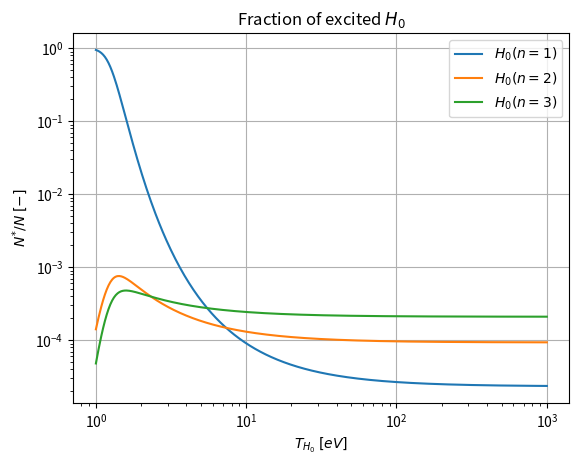
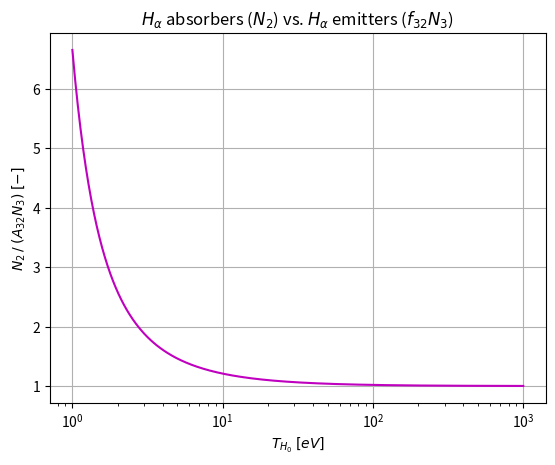

The matplotlib source for these figures, in order:
import numpy as np
import matplotlib.pyplot as plt


def fun(E, T):
  return np.exp(- np.abs(E + 13.6) / T)  


# def PBsplit(ml, ms):

#   e =  1.6E-19 # [C]
#   hbar = 1.05E-34
#   me = 9E-31

#   gs = 2.0 # [-]
#   Bz = 2.0 # [T]
#   muB= 0.5 * e * hbar / me

#   return np.abs(Bz * muB * (ml + gs * ms) / e)


def E(n):
  return -13.6 / n**2 # [eV]

def g(n):
  return 2 * n**2 # degeneracy

# [-] principal quantum number
n = np.arange(50) + 1

# [eV] H0 temperature
T = np.logspace(0,3,500)

# partition function
Z = np.zeros(T.shape)

for i in range(T.shape[0]):
  for j in range(n.shape[0]):
    Z[i] += fun(E(n[j]),T[i]) * g(n[j])

# dE = np.zeros(n.shape)

# ms = np.array([-0.5, +0.5])

# for i in range(len(n)):
  
#   l = np.arange(n[i])
#   ml = np.arange(-l.max(), l.max()+1)

#   split = []

#   for iml in range(len(ml)):
#     for ims in range(len(ms)):
#       split += [PBsplit(ml[iml], ms[ims])]

#   dE[i] = np.max(split)

plt.figure()

# [-] reference level
refs = np.array([1, 2, 3])
fraction = np.zeros((T.shape[0], refs.shape[0]))

for i in range(len(refs)):

  n = refs[i]
  fraction[:,i] = g(n) * fun(E(n),T) / Z

  plt.loglog(T, fraction[:,i], '-', label = '$H_0(n=' + str(n) + ')$')

plt.xlabel('$T_{H_0}\;[eV]$')
plt.ylabel('$N^{*}/N\;[-]$')
plt.title('Fraction of excited $H_0$')
plt.legend(loc = 'upper right')
plt.grid(True)
plt.savefig("./fraction_excited_atoms.png")

##################################
# n=2 vs. n=3

# bibliography:
# [1] "Accurate atomic transition probabilities for hydrogen, helium and lithium",
#      W.L. Wiese, J.R. Fuhr, 2009.
# [2] "Line strengths, A-factors and absorption cross sections for...",
#      O. Axner, et al., 2004.

A_13 = 5.5751E-01 # [1/s]
A_23 = 4.4101E-01 # [1/s]

fraction_32 = A_23 / (A_13 + A_23)

#g_12 = g(1) + g(2)
#fraction_32 = g(1)/g_12 * A_13 / (g(1)/g_12 * A_13 + g(2)/g_12 * A_23)

N2toN3 = fraction[:,1] / fraction[:,2] # g(2) / g(3) * fun(E(2),T) / fun(E(3),T)
N2toN3 /= fraction_32

plt.figure()
plt.semilogx(T, N2toN3, 'm-')
plt.xlabel('$T_{H_0}\;[eV]$')
plt.ylabel('$N_2\:/\:(A_{32}N_3)\;[-]$')
plt.title(r'$H_{\alpha}$ absorbers ($N_2$) vs. $H_{\alpha}$ emitters ($f_{32}N_3$)')
plt.grid(True)
plt.savefig("./fraction_absorbing_atoms.png")

######################################

plt.show()



